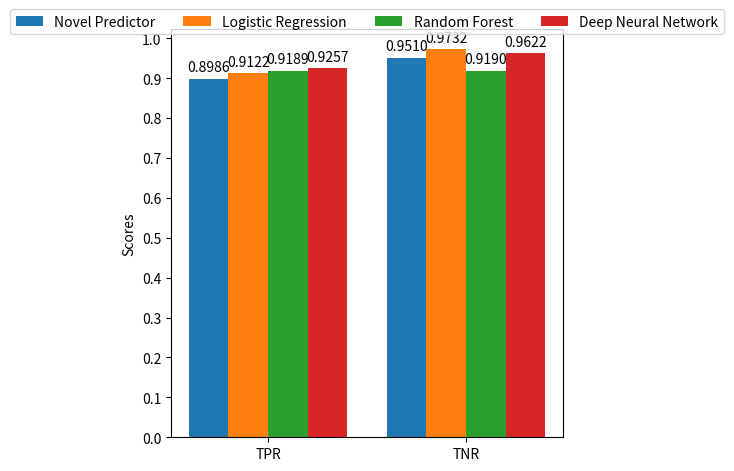

Write the Python code that produced this figure.
import numpy as np
import pandas as pd
import matplotlib.pyplot as plt

def plot(labels, my_predictor, logistic_regression, random_forest, deep_nn):
    '''
    Plot predictor's metrics in a bar chart

    Parameters:
        labels (list): name of metrics
        my_predictor (list): scores of novel predictor
        logistic_regression (list): scores of logistic regression
        random_forest (list): scores of random forest
        deep_nn (list): scores of deep neural network
    '''
    x = np.arange(len(labels))  # the label locations
    width = 0.2  # the width of the bars

    fig, ax = plt.subplots()
    rects1 = ax.bar(x - 3*width/2, my_predictor, width, label='Novel Predictor')
    rects2 = ax.bar(x - width/2, logistic_regression, width, label='Logistic Regression')
    rects3 = ax.bar(x + width/2, random_forest, width, label='Random Forest')
    rects4 = ax.bar(x + 3*width/2, deep_nn, width, label='Deep Neural Network')

    # Add some text for labels, title and custom x-axis tick labels, etc.
    ax.set_ylabel('Scores')
    ax.set_xticks(x)
    ax.set_xticklabels(labels)
    ax.set_yticks(np.arange(0, 1.1, 0.1))
    ax.legend(loc='upper center', bbox_to_anchor=(0.5, 1.05), borderaxespad=0., ncol=4)

    def autolabel(rects):
    # Attach a text label above each bar in *rects*, displaying its height.
        for rect in rects:
            height = rect.get_height()
            ax.annotate('{:.4f}'.format(height),
                        xy=(rect.get_x() + rect.get_width() / 2, height),
                        xytext=(0, 3),  # 3 points vertical offset
                        textcoords="offset points",
                        ha='center', va='bottom')

    autolabel(rects1)
    autolabel(rects2)
    autolabel(rects3)
    autolabel(rects4)

    fig.tight_layout()

    plt.show()

if __name__ == '__main__':
    # take values from log files
    # [my predictor, logistic regression, random forest, deep neural network]
    labels = ['TPR', 'TNR']
    my_predictor = [0.89865, 0.95101]
    logistic_regression = [0.91216,  0.97316]
    random_forest = [0.91892, 0.91903]
    deep_nn = [0.92568, 0.96222]

    plot(labels, my_predictor, logistic_regression, random_forest, deep_nn)
